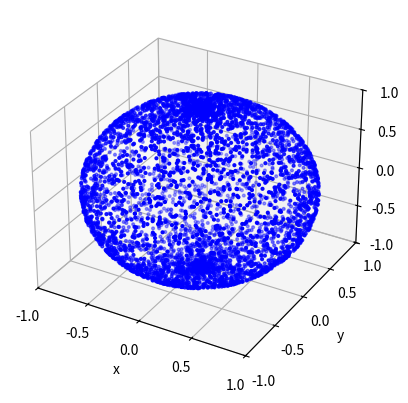

This chart was generated by the following Python code: (Note: this script raises an exception after producing the figure.)
import numpy as np
import matplotlib.pyplot as plt


def generate_random_sphere(N: int, r: float = 1.0, method="uniform") -> np.ndarray:
    """
    Function that randomly generates N points on a sphere of
    radius r.

    Parameters
    ----------
    N : int
        Number of points
    r : float
        Radius of sphere
    method : str
        Method to use for random generation

    Returns
    -------
    (x, y, z): ndarrays
        Tuple with coordinates of random points on a sphere
    """
    if method == "uniform":
        theta = np.pi * np.random.uniform(0.0, 1.0, size=N)
        phi = 2 * np.pi * np.random.uniform(0.0, 1.0, size=N)
    elif method == "acos":
        theta = np.acos(1 - 2 * np.random.uniform(0.0, 1.0, size=N))
        phi = 2 * np.pi * np.random.uniform(0.0, 1.0, size=N)
    else:
        raise ValueError(f"Method {method} not recognized")

    x = r * np.sin(phi) * np.cos(theta)
    y = r * np.sin(phi) * np.sin(theta)
    z = r * np.cos(phi)

    return (x, y, z)


def main():
    # Number of random points
    N = 5000
    x, y, z = generate_random_sphere(N)

    ##############
    ## Plotting ##
    ##############
    fig = plt.figure(dpi=300)
    ax = fig.add_subplot(111, projection="3d")

    axticks = [-1, -0.5, 0, 0.5, 1]
    ax.set_xlabel("x")
    ax.set_ylabel("y")
    ax.set_zlabel("z")
    ax.set_xticks(axticks)
    ax.set_yticks(axticks)
    ax.set_zticks(axticks)

    ax.set_xlim(-1, 1)
    ax.set_ylim(-1, 1)
    ax.set_zlim(-1, 1)
    ax.scatter(x, y, z, c="b", s=4)

    fig.savefig("figures/02_random_sphere_Q2a.png", bbox_inches="tight", dpi=300)

    #################
    ## acos method ##
    #################
    x, y, z = generate_random_sphere(N, method="acos")

    fig = plt.figure(dpi=300)
    ax = fig.add_subplot(111, projection="3d")

    axticks = [-1, -0.5, 0, 0.5, 1]
    ax.set_xlabel("x")
    ax.set_ylabel("y")
    ax.set_zlabel("z")
    ax.set_xticks(axticks)
    ax.set_yticks(axticks)
    ax.set_zticks(axticks)

    ax.set_xlim(-1, 1)
    ax.set_ylim(-1, 1)
    ax.set_zlim(-1, 1)
    ax.scatter(x, y, z, c="b", s=4)

    fig.savefig("figures/02_random_sphere_Q2b.png", bbox_inches="tight", dpi=300)


if __name__ in ("__main__"):
    main()
